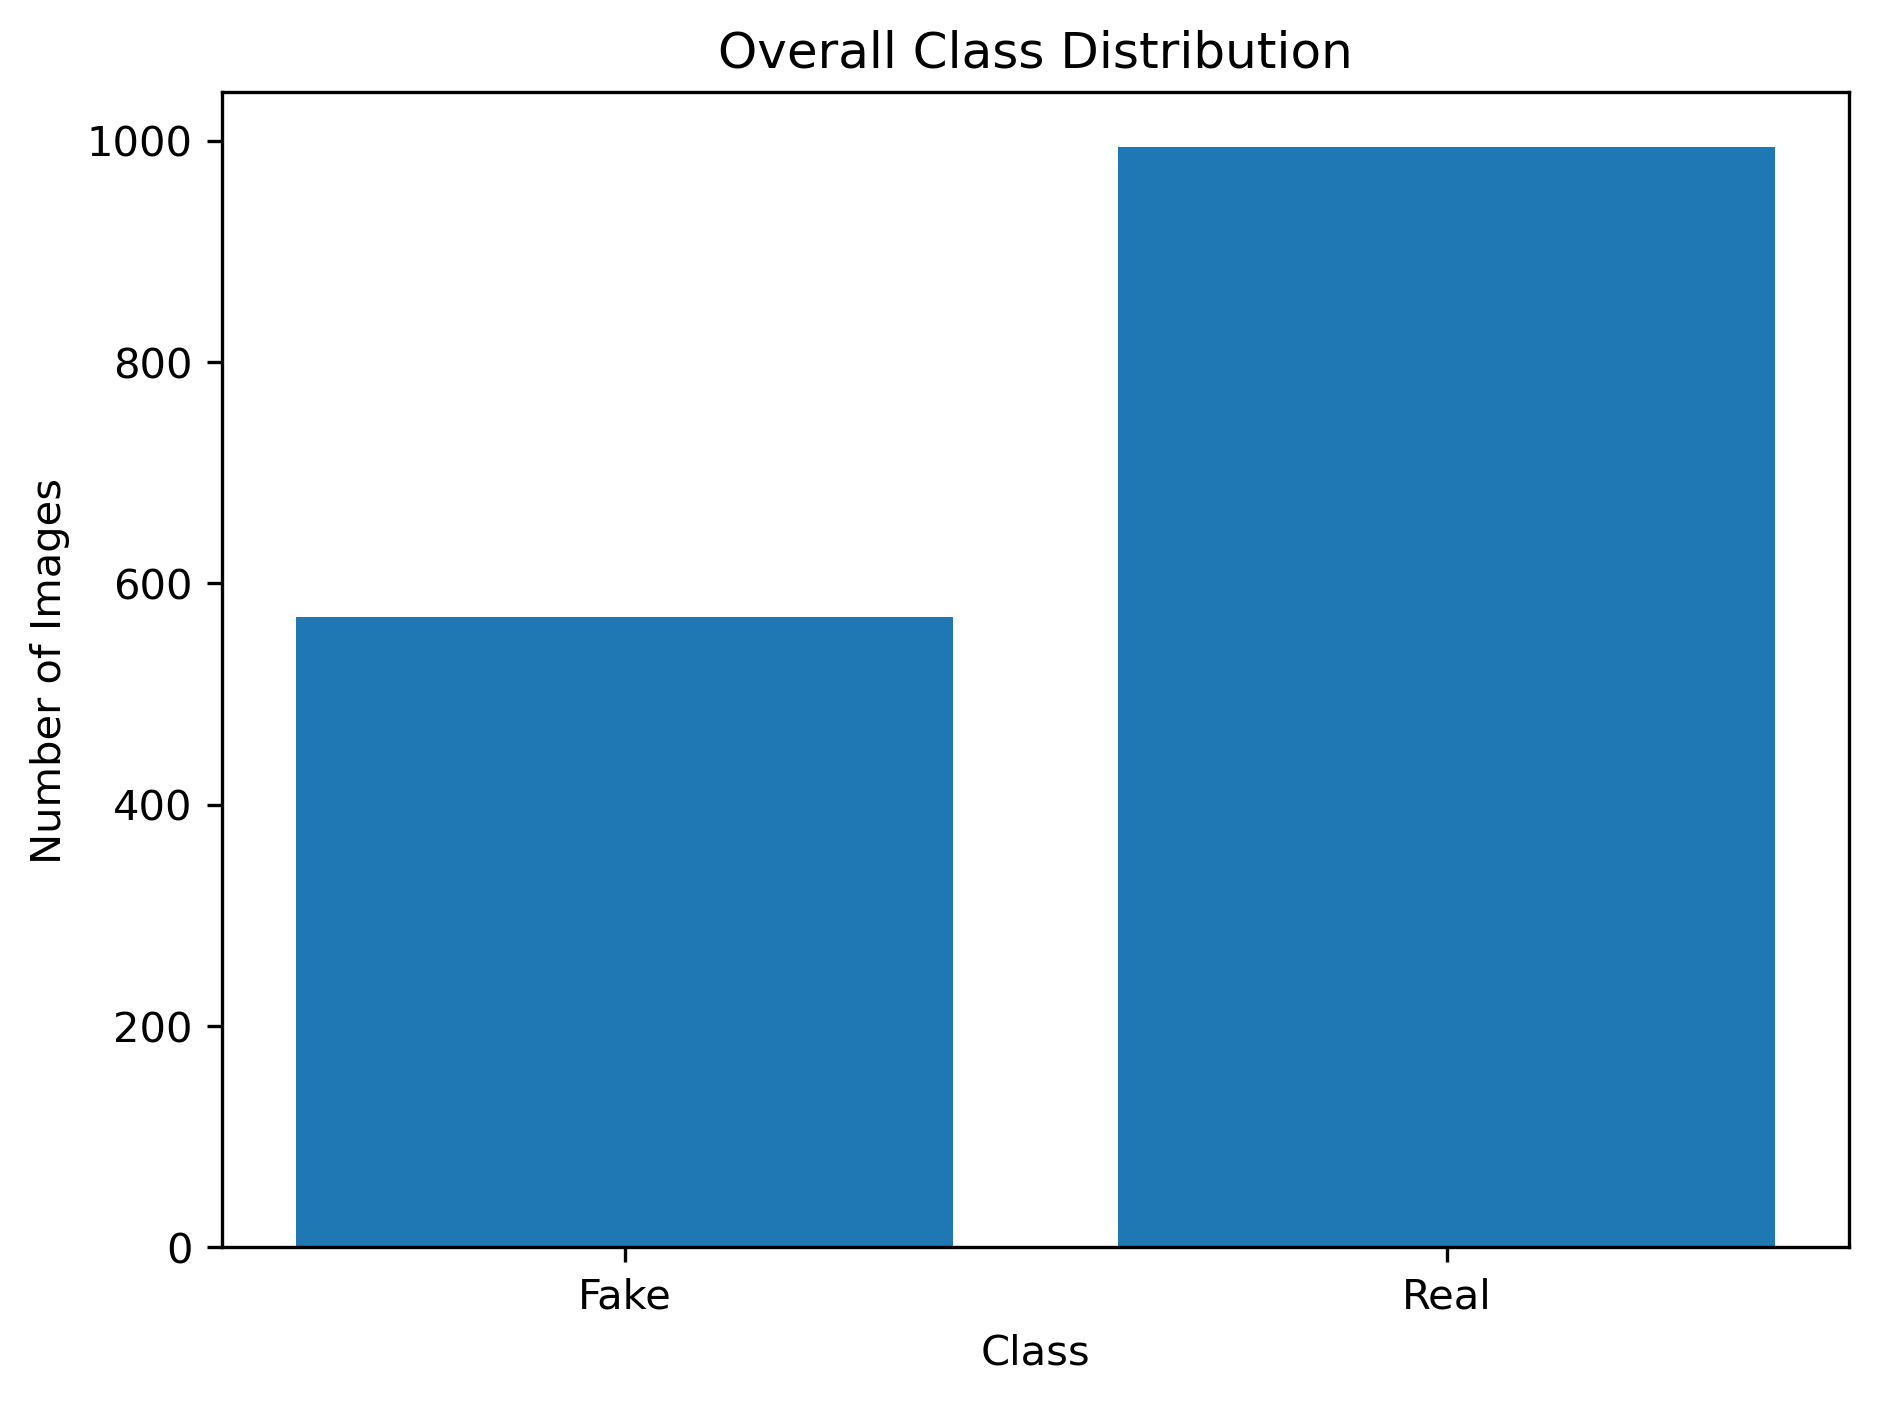

Data behind this chart, as committed beside it:
Split, Fake, Real, Total
Test, 162, 287, 449
Train, 240, 421, 661
Validation, 167, 286, 453
